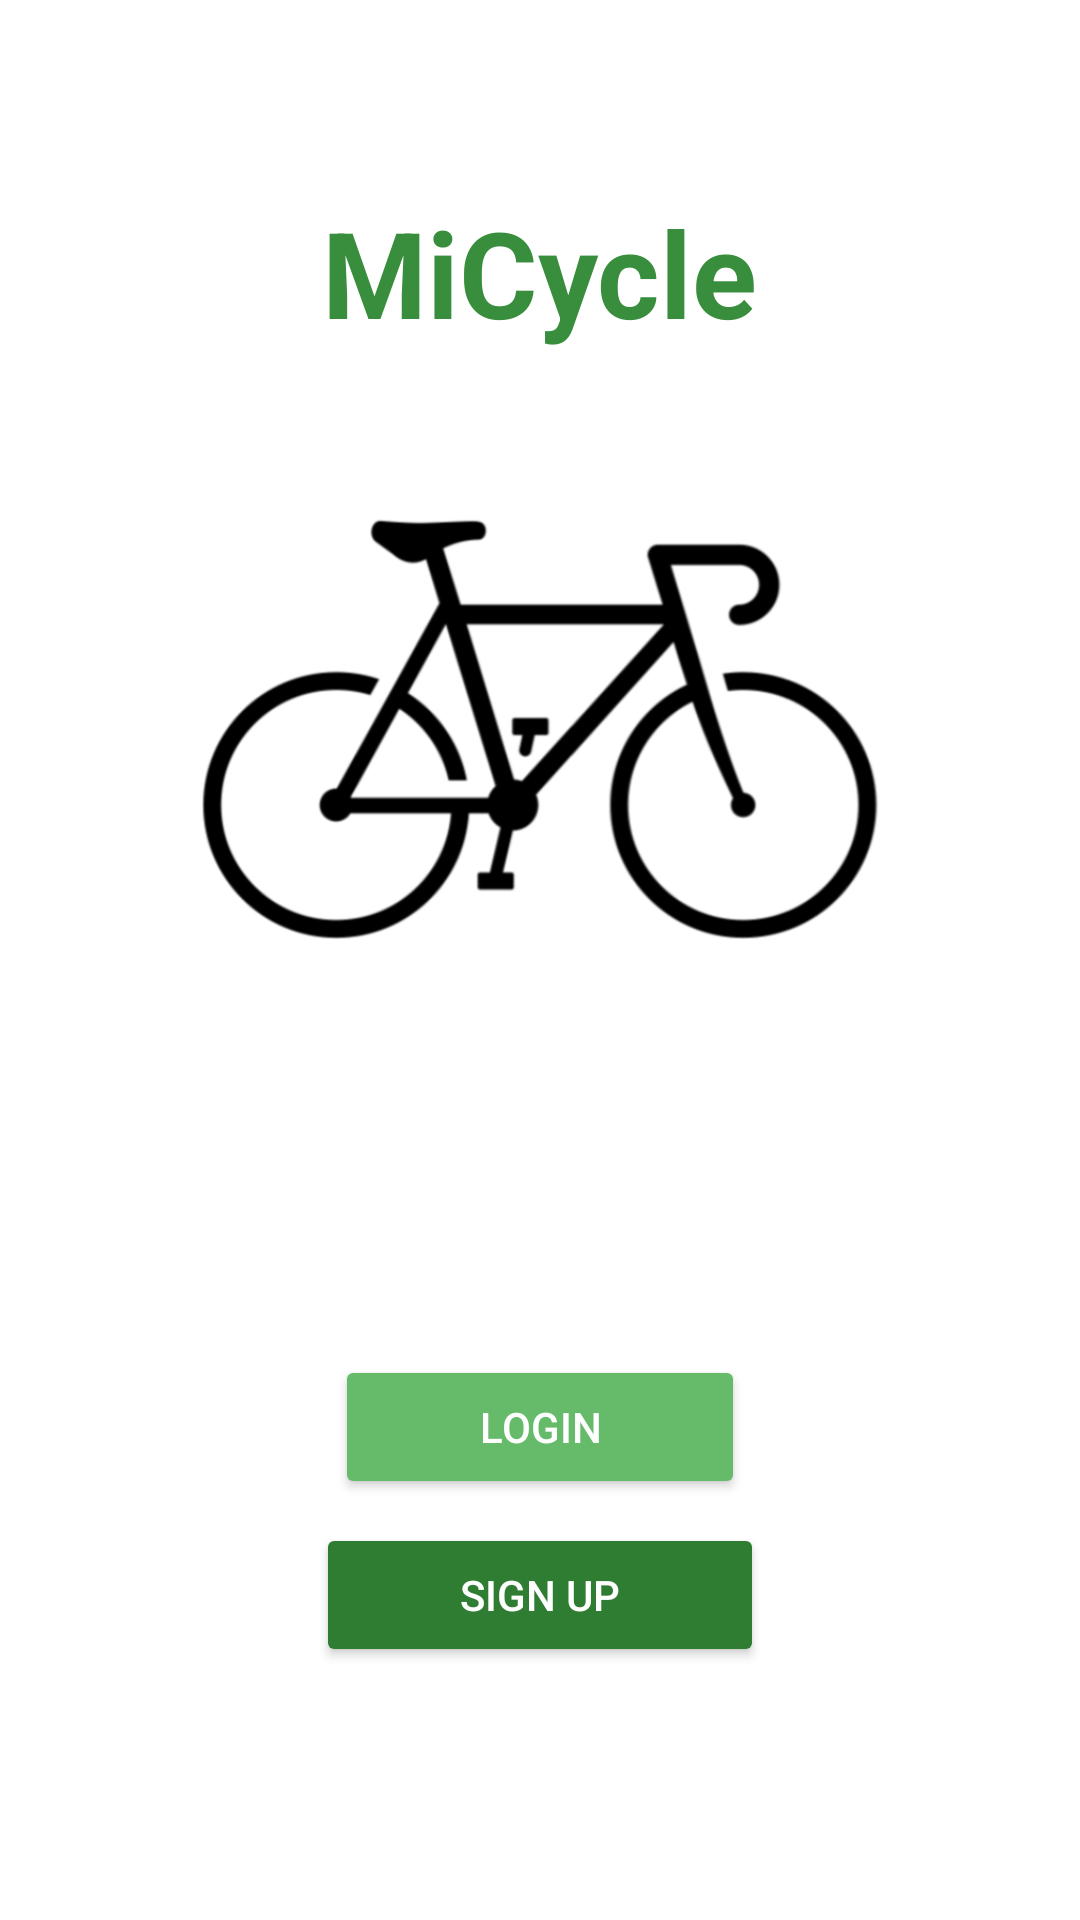

Here is an Android app screen rendered from its layout file. Give the layout XML and the strings, colors and styles it references.
<!-- AndroidManifest.xml: application theme Theme.MiCycle -->
<!-- res/layout/activity_main.xml -->
<?xml version="1.0" encoding="utf-8"?>
<androidx.constraintlayout.widget.ConstraintLayout xmlns:android="http://schemas.android.com/apk/res/android"
    xmlns:app="http://schemas.android.com/apk/res-auto"
    xmlns:tools="http://schemas.android.com/tools"
    android:id="@+id/main"
    android:layout_width="match_parent"
    android:layout_height="match_parent"
    android:background="@android:color/white"
    tools:context=".MainActivity">
    
    <TextView
        android:id="@+id/appTitle"
        android:layout_width="wrap_content"
        android:layout_height="wrap_content"
        android:text="MiCycle"
        android:textSize="40sp"
        android:textStyle="bold"
        android:textColor="@color/colorPrimaryDark"
        app:layout_constraintTop_toTopOf="parent"
        app:layout_constraintStart_toStartOf="parent"
        app:layout_constraintEnd_toEndOf="parent"
        android:layout_marginTop="64dp"
        app:layout_constraintVertical_chainStyle="packed"
        android:layout_marginBottom="16dp"/>

    <ImageView
        android:id="@+id/cycleImageView"
        android:layout_width="250dp"
        android:layout_height="250dp"
        android:src="@drawable/cycle"
        android:contentDescription="Cycle Image"
        app:layout_constraintTop_toBottomOf="@+id/appTitle"
        app:layout_constraintStart_toStartOf="parent"
        app:layout_constraintEnd_toEndOf="parent"
        android:layout_marginBottom="0dp"
        app:layout_constraintBottom_toTopOf="@+id/loginButton"/>

    <LinearLayout
        android:layout_width="wrap_content"
        android:layout_height="wrap_content"
        android:orientation="vertical"
        android:gravity="center_horizontal"
        app:layout_constraintTop_toBottomOf="@+id/cycleImageView"
        app:layout_constraintBottom_toBottomOf="parent"
        app:layout_constraintStart_toStartOf="parent"
        app:layout_constraintEnd_toEndOf="parent">

        <Button
            android:id="@+id/loginButton"
            android:layout_width="wrap_content"
            android:layout_height="wrap_content"
            android:text="Login"
            android:paddingStart="48dp"
            android:paddingEnd="48dp"
            android:paddingTop="12dp"
            android:paddingBottom="12dp"
            android:backgroundTint="@color/colorPrimary"
            android:textColor="@color/white"/>

        <Button
            android:id="@+id/signUpButton"
            android:layout_width="wrap_content"
            android:layout_height="wrap_content"
            android:text="Sign Up"
            android:paddingStart="48dp"
            android:paddingEnd="48dp"
            android:paddingTop="12dp"
            android:paddingBottom="12dp"
            android:backgroundTint="@color/colorAccent"
            android:textColor="@color/white"
            android:layout_marginTop="8dp"/>
    </LinearLayout>

</androidx.constraintlayout.widget.ConstraintLayout>
<!-- resources referenced by this layout -->
<resources>
  <color name="colorAccent">#2e7d32</color>
  <color name="colorPrimary">#66bb6a</color>
  <color name="colorPrimaryDark">#388e3c</color>
  <color name="white">#FFFFFFFF</color>
  <!-- drawable cycle: png bitmap (drawable, 79238 bytes) -->
  <style name="Theme.MiCycle" parent="Base.Theme.MiCycle" />
  <style name="Base.Theme.MiCycle" parent="Theme.Material3.DayNight.NoActionBar">
          
          
      </style>
</resources>
